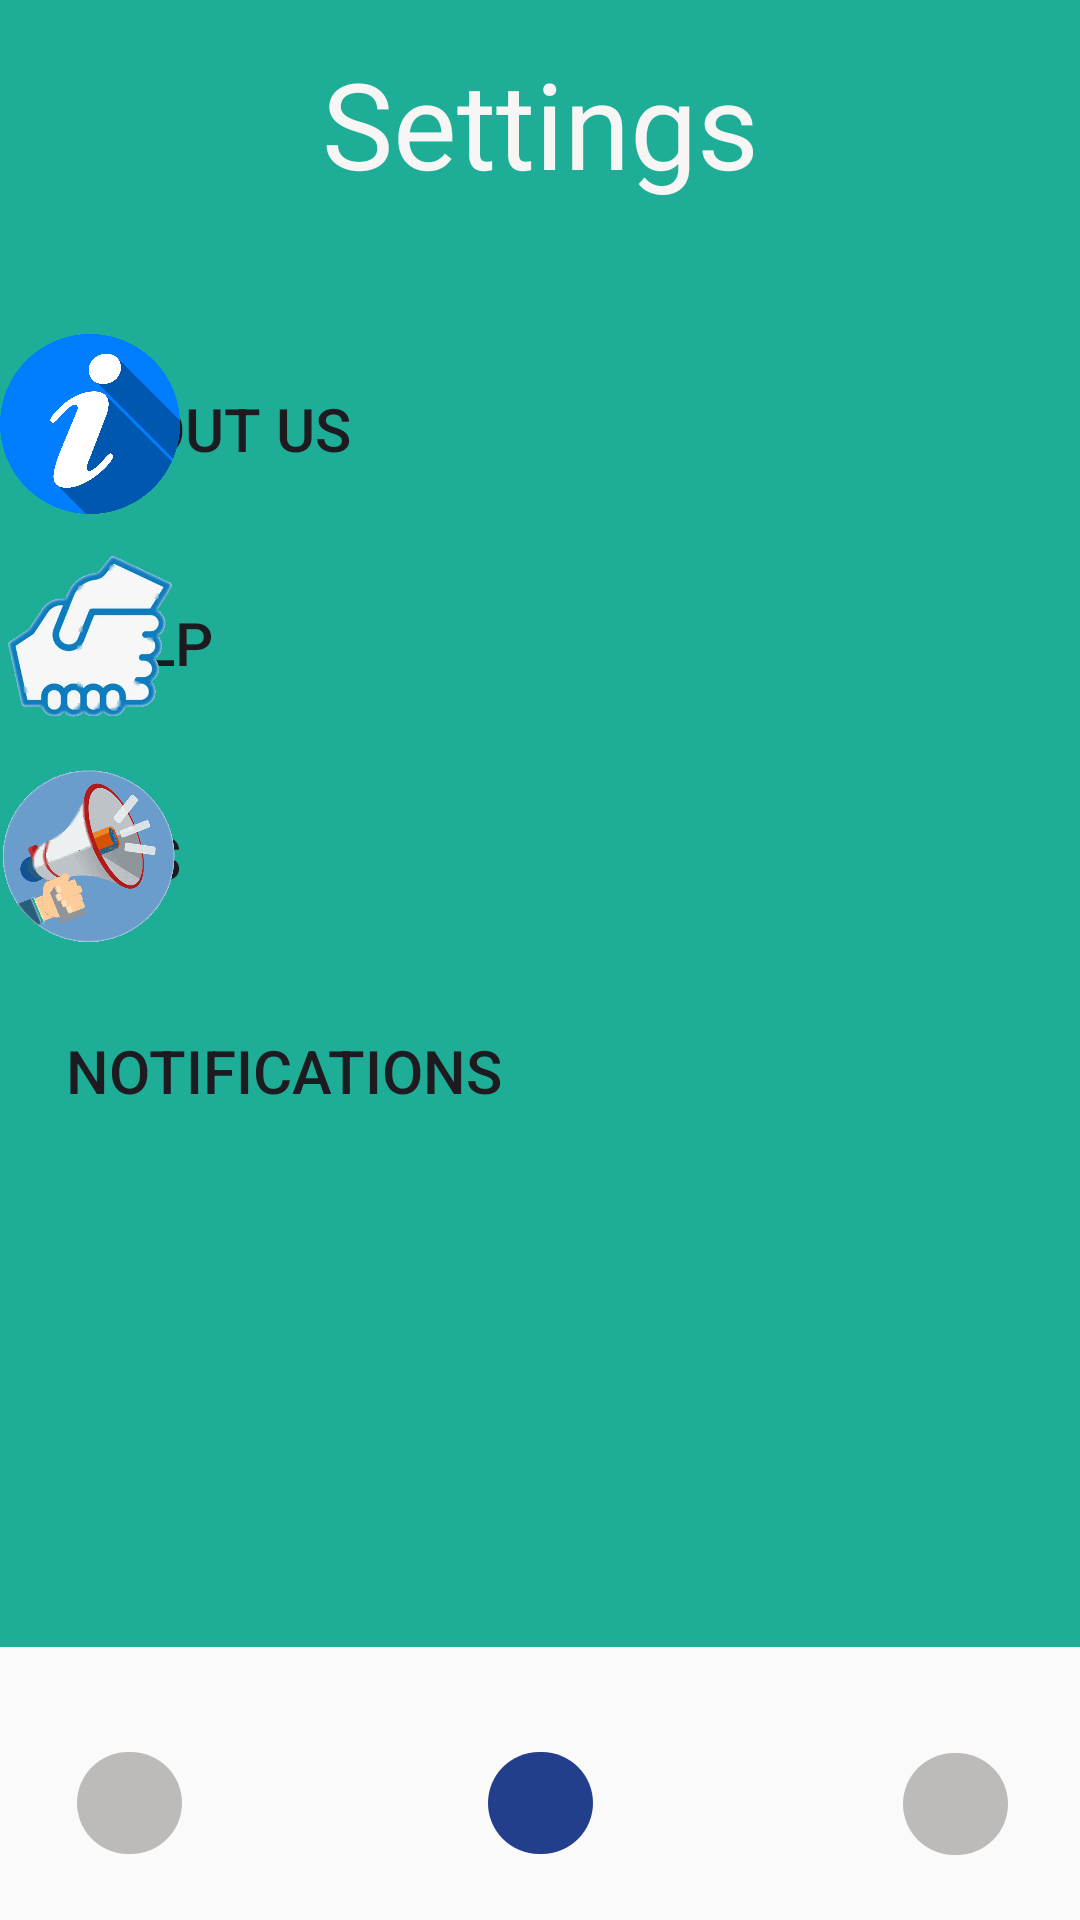

Write the Android layout XML for this screen, with the resource values it uses.
<!-- AndroidManifest.xml: application theme Theme.MyApplication -->
<!-- res/layout/activity_main2.xml -->
<?xml version="1.0" encoding="utf-8"?>
<androidx.constraintlayout.widget.ConstraintLayout xmlns:android="http://schemas.android.com/apk/res/android"
    xmlns:app="http://schemas.android.com/apk/res-auto"
    xmlns:tools="http://schemas.android.com/tools"
    android:layout_width="match_parent"
    android:layout_height="match_parent"
    android:background="#1EAE98"
    tools:context=".MainActivity2">

    <Spinner
        android:id="@+id/spinner3"
        android:layout_width="match_parent"
        android:layout_height="91dp"
        android:background="#FAFAFA"
        app:layout_constraintBottom_toBottomOf="parent"
        app:layout_constraintEnd_toEndOf="parent"
        app:layout_constraintHorizontal_bias="0.0"
        app:layout_constraintStart_toStartOf="parent"
        app:layout_constraintTop_toTopOf="parent"
        app:layout_constraintVertical_bias="1.0" />

    <TextView
        android:id="@+id/textView"
        android:layout_width="234dp"
        android:layout_height="69dp"
        android:text="Settings"
        android:textAlignment="center"
        android:textColor="#F8F5F5"
        android:textSize="40dp"
        app:layout_constraintBottom_toBottomOf="parent"
        app:layout_constraintEnd_toEndOf="parent"
        app:layout_constraintStart_toStartOf="parent"
        app:layout_constraintTop_toTopOf="parent"
        app:layout_constraintVertical_bias="0.025" />

    <Button
        android:id="@+id/button3"
        style="@android:style/Widget.Material.Light.Button.Borderless"
        android:layout_width="350dp"
        android:layout_height="83dp"
        android:onClick="abtd"
        android:text="About us"
        android:textAlignment="textStart"
        android:textSize="20dp"
        app:layout_constraintBottom_toBottomOf="parent"
        app:layout_constraintEnd_toEndOf="parent"
        app:layout_constraintHorizontal_bias="1.0"
        app:layout_constraintStart_toStartOf="parent"
        app:layout_constraintTop_toTopOf="parent"
        app:layout_constraintVertical_bias="0.182" />

    <Button
        android:id="@+id/button11"
        style="@android:style/Widget.Material.Light.Button.Borderless"
        android:layout_width="350dp"
        android:layout_height="83dp"
        android:onClick="no"
        android:text="Notifications"
        android:textAlignment="textStart"
        android:textSize="20dp"
        app:layout_constraintBottom_toBottomOf="parent"
        app:layout_constraintEnd_toEndOf="parent"
        app:layout_constraintHorizontal_bias="1.0"
        app:layout_constraintStart_toStartOf="parent"
        app:layout_constraintTop_toTopOf="parent"
        app:layout_constraintVertical_bias="0.566" />

    <Button
        android:id="@+id/button4"
        style="@android:style/Widget.Material.Light.Button.Borderless"
        android:layout_width="350dp"
        android:layout_height="83dp"
        android:onClick="showDialog"
        android:text="Help
"
        android:textAlignment="textStart"
        android:textSize="20dp"
        app:layout_constraintBottom_toBottomOf="parent"
        app:layout_constraintEnd_toEndOf="parent"
        app:layout_constraintHorizontal_bias="1.0"
        app:layout_constraintStart_toStartOf="parent"
        app:layout_constraintTop_toTopOf="parent"
        app:layout_constraintVertical_bias="0.31" />

    <Button
        android:id="@+id/button5"
        style="@android:style/Widget.Material.Light.Button.Borderless"
        android:layout_width="350dp"
        android:layout_height="83dp"
        android:onClick="ads"
        android:text="ADS"
        android:textAlignment="textStart"
        android:textSize="20dp"
        app:layout_constraintBottom_toBottomOf="parent"
        app:layout_constraintEnd_toEndOf="parent"
        app:layout_constraintHorizontal_bias="1.0"
        app:layout_constraintStart_toStartOf="parent"
        app:layout_constraintTop_toTopOf="parent"
        app:layout_constraintVertical_bias="0.438" />

    <com.google.android.material.chip.Chip
        android:id="@+id/chip8"
        style="@style/CustomChipStyle"
        android:layout_width="59dp"
        android:layout_height="50dp"
        android:backgroundTint="#BDBABA"
        android:onClick="activity"
        app:layout_constraintBottom_toBottomOf="@+id/spinner3"
        app:layout_constraintEnd_toEndOf="parent"
        app:layout_constraintHorizontal_bias="0.045"
        app:layout_constraintStart_toStartOf="parent"
        app:layout_constraintTop_toTopOf="parent"
        app:layout_constraintVertical_bias="0.976" />

    <com.google.android.material.chip.Chip
        android:id="@+id/chip13"
        style="@style/CustomChipStyle"
        android:layout_width="59dp"
        android:layout_height="50dp"
        android:backgroundTint="#BDBABA"
        android:onClick="activity3"
        app:layout_constraintBottom_toBottomOf="parent"
        app:layout_constraintEnd_toEndOf="@+id/spinner3"
        app:layout_constraintHorizontal_bias="0.96"
        app:layout_constraintStart_toStartOf="parent"
        app:layout_constraintTop_toTopOf="parent"
        app:layout_constraintVertical_bias="0.977" />

    <com.google.android.material.chip.Chip
        android:id="@+id/chip4"
        style="@style/CustomChipStyle"
        android:layout_width="59dp"
        android:layout_height="50dp"
        android:backgroundTint="#233E8B"
        app:layout_constraintBottom_toBottomOf="parent"
        app:layout_constraintEnd_toEndOf="parent"
        app:layout_constraintStart_toStartOf="parent"
        app:layout_constraintTop_toTopOf="parent"
        app:layout_constraintVertical_bias="0.976" />

    <ImageView
        android:id="@+id/imageView134"
        android:layout_width="68dp"
        android:layout_height="67dp"
        app:layout_constraintBottom_toBottomOf="parent"
        app:layout_constraintEnd_toEndOf="parent"
        app:layout_constraintHorizontal_bias="0.154"
        app:layout_constraintStart_toStartOf="parent"
        app:layout_constraintTop_toTopOf="parent"
        app:layout_constraintVertical_bias="0.024"
        app:srcCompat="@drawable/car_ui_icon_settings" />

    <ImageView
        android:id="@+id/imageView141"
        android:layout_width="60dp"
        android:layout_height="60dp"
        app:layout_constraintBottom_toBottomOf="parent"
        app:layout_constraintEnd_toEndOf="parent"
        app:layout_constraintHorizontal_bias="0.0"
        app:layout_constraintStart_toStartOf="parent"
        app:layout_constraintTop_toTopOf="parent"
        app:layout_constraintVertical_bias="0.561"
        app:srcCompat="@drawable/img_14" />

    <ImageView
        android:id="@+id/imageView146"
        android:layout_width="60dp"
        android:layout_height="60dp"
        app:layout_constraintBottom_toBottomOf="parent"
        app:layout_constraintEnd_toEndOf="parent"
        app:layout_constraintHorizontal_bias="0.0"
        app:layout_constraintStart_toStartOf="parent"
        app:layout_constraintTop_toTopOf="parent"
        app:layout_constraintVertical_bias="0.441"
        app:srcCompat="@drawable/img_15" />

    <ImageView
        android:id="@+id/imageView147"
        android:layout_width="60dp"
        android:layout_height="60dp"
        app:layout_constraintBottom_toBottomOf="parent"
        app:layout_constraintEnd_toEndOf="parent"
        app:layout_constraintHorizontal_bias="0.0"
        app:layout_constraintStart_toStartOf="parent"
        app:layout_constraintTop_toTopOf="parent"
        app:layout_constraintVertical_bias="0.192"
        app:srcCompat="@drawable/img_16" />

    <ImageView
        android:id="@+id/imageView148"
        android:layout_width="60dp"
        android:layout_height="60dp"
        app:layout_constraintBottom_toBottomOf="@+id/spinner3"
        app:layout_constraintEnd_toEndOf="parent"
        app:layout_constraintHorizontal_bias="0.0"
        app:layout_constraintStart_toStartOf="parent"
        app:layout_constraintTop_toTopOf="parent"
        app:layout_constraintVertical_bias="0.315"
        app:srcCompat="@drawable/img_17" />

</androidx.constraintlayout.widget.ConstraintLayout>
<!-- resources referenced by this layout -->
<resources>
  <!-- drawable img_15: png bitmap (drawable-v24, 145653 bytes) -->
  <!-- drawable img_16: png bitmap (drawable-v24, 100315 bytes) -->
  <!-- drawable img_17: png bitmap (drawable-v24, 62712 bytes) -->
  <style name="CustomChipStyle" parent="Widget.MaterialComponents.Chip.Filter">
          <item name="chipBackgroundColor">@color/chip_background_color</item>
      </style>
  <style name="Theme.MyApplication" parent="Theme.Material3.Light.NoActionBar">
          
          <item name="colorPrimary">@color/purple_500</item>
          <item name="colorPrimaryVariant">@color/purple_700</item>
          <item name="colorOnPrimary">@color/white</item>
          
          <item name="colorSecondary">@color/teal_200</item>
          <item name="colorSecondaryVariant">@color/teal_700</item>
          <item name="colorOnSecondary">@color/black</item>
          
          <item name="android:statusBarColor" tools:targetApi="l">?attr/colorPrimaryVariant</item>
          
      </style>
  <color name="purple_500">#FF6200EE</color>
  <color name="purple_700">#FF3700B3</color>
  <color name="white">#FFFFFFFF</color>
  <color name="teal_200">#FF03DAC5</color>
  <color name="teal_700">#FF018786</color>
  <color name="black">#FF000000</color>
</resources>
